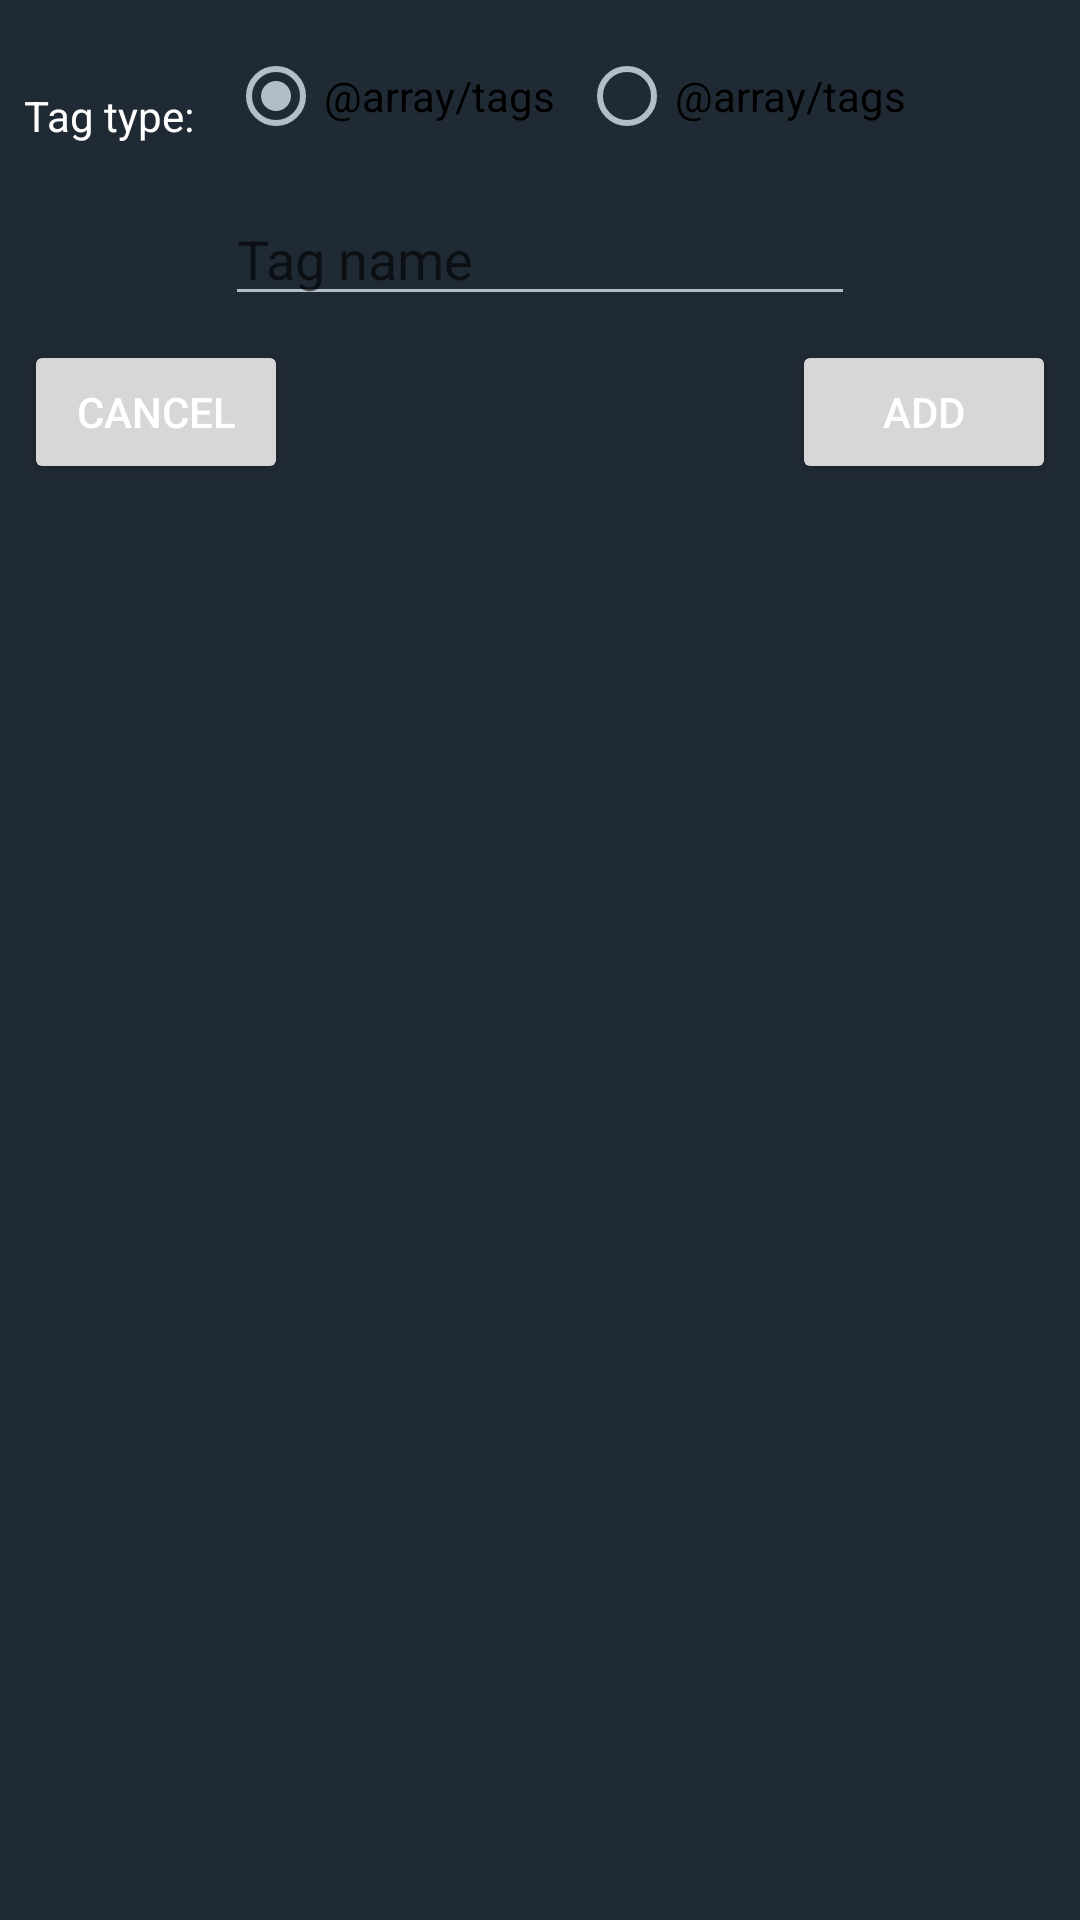

Here is an Android app screen rendered from its layout file. Give the layout XML and the strings, colors and styles it references.
<!-- AndroidManifest.xml: application theme AppTheme -->
<!-- res/layout/dialog_add_tag.xml -->
<?xml version="1.0" encoding="utf-8"?>
<androidx.constraintlayout.widget.ConstraintLayout
    xmlns:android="http://schemas.android.com/apk/res/android"
    xmlns:app="http://schemas.android.com/apk/res-auto"
    xmlns:tools="http://schemas.android.com/tools"
    android:layout_width="match_parent"
    android:layout_height="match_parent">

    <RadioGroup
        android:id="@+id/rgTagType"
        android:layout_width="wrap_content"
        android:layout_height="wrap_content"
        android:layout_margin="8dp"
        android:orientation="horizontal"
        app:layout_constraintStart_toEndOf="@+id/tvTagType"
        app:layout_constraintTop_toTopOf="parent">


        <RadioButton
            android:id="@+id/rbTagRequired"
            android:layout_width="wrap_content"
            android:layout_height="wrap_content"
            android:layout_marginEnd="8dp"
            android:text="@array/tags"
            android:checked="true"/>

        <RadioButton
            android:id="@+id/rbTagFiltered"
            android:layout_width="wrap_content"
            android:layout_height="wrap_content"
            android:layout_marginEnd="8dp"
            android:text="@array/tags" />

    </RadioGroup>

    <TextView
        android:id="@+id/tvTagType"
        android:layout_width="wrap_content"
        android:layout_height="wrap_content"
        android:layout_marginStart="8dp"
        android:layout_marginBottom="8dp"
        android:text="Tag type: "
        app:layout_constraintBottom_toBottomOf="@+id/rgTagType"
        app:layout_constraintStart_toStartOf="parent" />

    <EditText
        android:id="@+id/etTagName"
        android:layout_width="wrap_content"
        android:layout_height="wrap_content"
        android:layout_marginStart="8dp"
        android:layout_marginTop="8dp"
        android:layout_marginEnd="8dp"
        android:ems="10"
        android:inputType="textPersonName"
        android:hint="Tag name"
        app:layout_constraintEnd_toEndOf="parent"
        app:layout_constraintStart_toStartOf="parent"
        app:layout_constraintTop_toBottomOf="@+id/rgTagType" />

    <Button
        android:id="@+id/btnAdd"
        android:layout_width="wrap_content"
        android:layout_height="wrap_content"
        android:layout_marginTop="8dp"
        android:layout_marginEnd="8dp"
        android:text="Add"
        app:layout_constraintEnd_toEndOf="parent"
        app:layout_constraintTop_toBottomOf="@+id/etTagName" />

    <Button
        android:id="@+id/btnCancel"
        android:layout_width="wrap_content"
        android:layout_height="wrap_content"
        android:layout_marginStart="8dp"
        android:layout_marginTop="8dp"
        android:text="Cancel"
        app:layout_constraintStart_toStartOf="parent"
        app:layout_constraintTop_toBottomOf="@+id/etTagName" />


</androidx.constraintlayout.widget.ConstraintLayout>
<!-- resources referenced by this layout -->
<resources>
  <style name="AppTheme" parent="Theme.MaterialComponents.Light.NoActionBar">
          
          <item name="colorPrimary">@color/primaryColor</item>
          <item name="colorPrimaryDark">@color/primaryDarkColor</item>
          <item name="colorSecondary">@color/secondaryColor</item>
          <item name="android:textColor">@color/white</item>
          <item name="android:textColorPrimary">@color/primaryTextColor</item>
          
          <item name="android:textColorSecondary">@color/secondaryTextColor</item>
          <item name="android:windowBackground">@color/splashBackground</item>
          
          <item name="colorAccent">@color/primaryTextColor</item>
          
          <item name="bottomNavigationStyle">@style/Widget.App.BottomNavigationView</item>
  
      </style>
  <color name="primaryColor">#a00037</color>
  <color name="primaryDarkColor">#8A1747</color>
  <color name="secondaryColor">#b0bec5</color>
  <color name="white">#fff</color>
  <color name="primaryTextColor">@color/secondaryTextColor</color>
  <color name="secondaryTextColor">@color/secondaryColor</color>
  <color name="splashBackground">#202a34</color>
  <style name="Widget.App.BottomNavigationView" parent="Widget.MaterialComponents.BottomNavigationView.Colored">
          <item name="materialThemeOverlay">@style/ThemeOverlay.App.BottomNavigationView</item>
      </style>
  <style name="ThemeOverlay.App.BottomNavigationView" parent="">
          <item name="colorPrimary">#031629</item>
          <item name="colorOnPrimary">@color/white</item>
      </style>
</resources>
